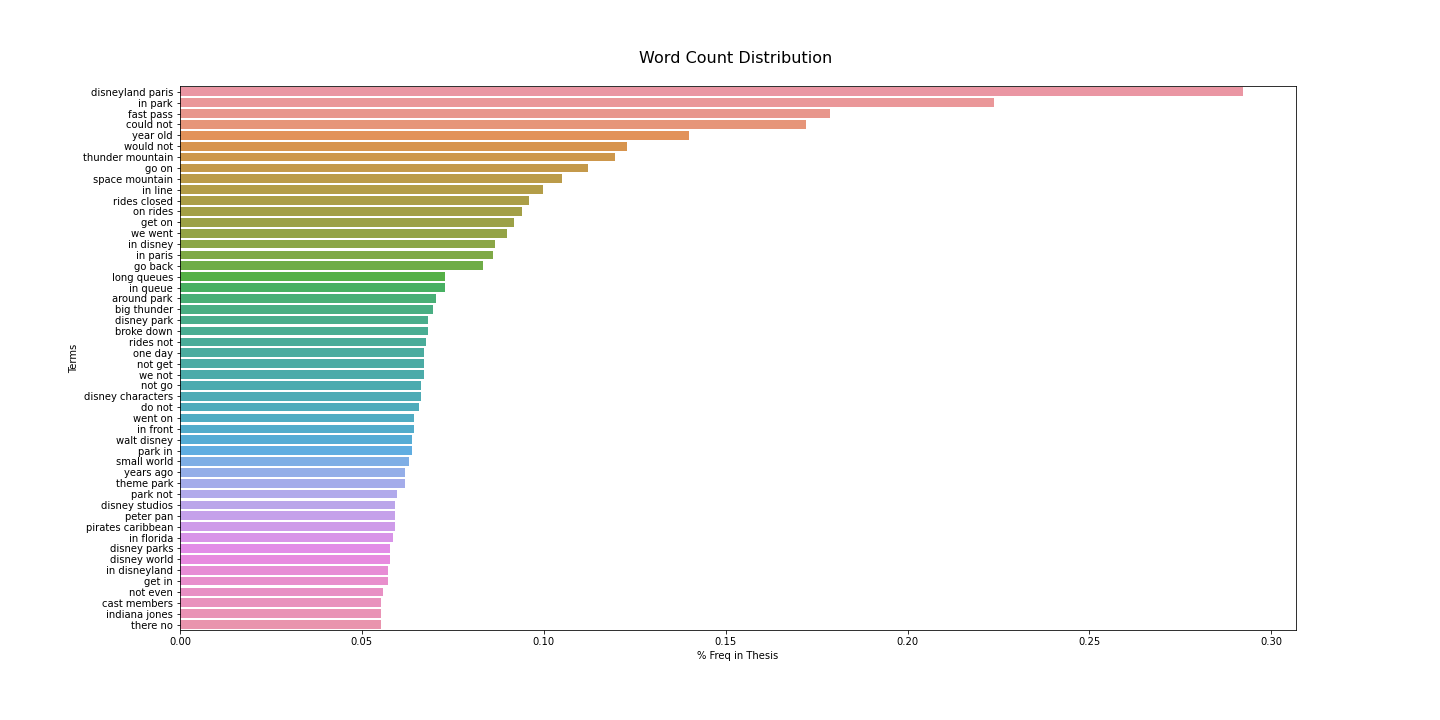

Values plotted in this chart, from the file beside it:
, Terms, % Freq in Thesis
25648, disneyland paris, 0.2922
48757, in park, 0.2239
35125, fast pass, 0.1786
20076, could not, 0.172
117665, year old, 0.1399
117153, would not, 0.1228
103476, thunder mountain, 0.1195
41386, go on, 0.1123
95833, space mountain, 0.1051
48584, in line, 0.0998
86925, rides closed, 0.09586
69178, on rides, 0.09389
40407, get on, 0.09192
113729, we went, 0.08995
48268, in disney, 0.08667
48756, in paris, 0.08602
41217, go back, 0.08339
56034, long queues, 0.07288
48848, in queue, 0.07288
6105, around park, 0.07026
10622, big thunder, 0.0696
25203, disney park, 0.06829
12397, broke down, 0.06829
87200, rides not, 0.06763
69545, one day, 0.06697
66138, not get, 0.06697
113547, we not, 0.06697
66145, not go, 0.06632
24880, disney characters, 0.06632
26097, do not, 0.06566
114594, went on, 0.06435
48423, in front, 0.06435
112310, walt disney, 0.06369
74303, park in, 0.06369
94351, small world, 0.06303
117746, years ago, 0.06172
101479, theme park, 0.06172
74436, park not, 0.05975
25348, disney studios, 0.05909
77056, peter pan, 0.05909
77496, pirates caribbean, 0.05909
48402, in florida, 0.05844
25204, disney parks, 0.05778
25442, disney world, 0.05778
48269, in disneyland, 0.05712
40345, get in, 0.05712
66035, not even, 0.05581
14664, cast members, 0.05515
49479, indiana jones, 0.05515
101706, there no, 0.05515
